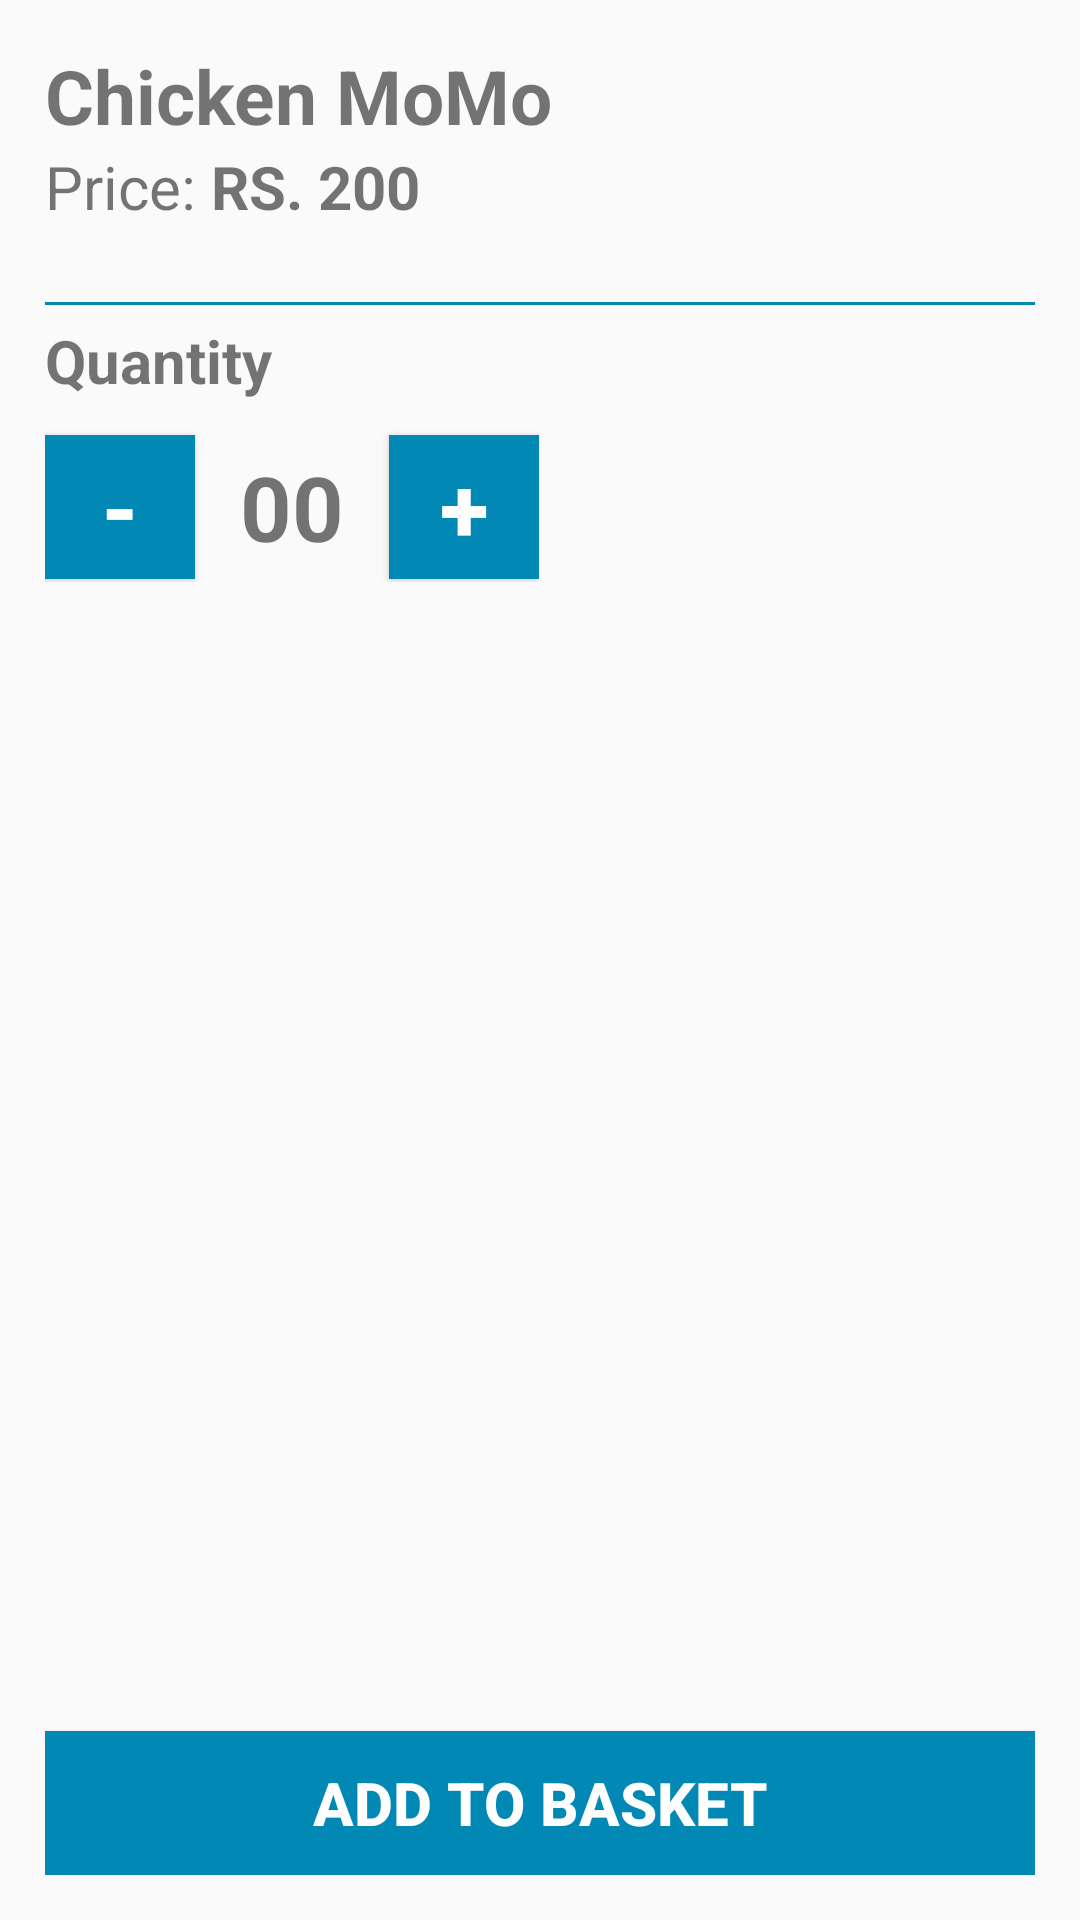

The Android layout XML behind this screen, and the referenced resources:
<!-- AndroidManifest.xml: application theme AppTheme -->
<!-- res/layout/activity_item.xml -->
<?xml version="1.0" encoding="utf-8"?>
<android.support.constraint.ConstraintLayout xmlns:android="http://schemas.android.com/apk/res/android"
    xmlns:app="http://schemas.android.com/apk/res-auto"
    xmlns:tools="http://schemas.android.com/tools"
    android:layout_width="match_parent"
    android:layout_height="match_parent"
    tools:context=".Item">

    <LinearLayout
        android:layout_width="match_parent"
        android:layout_height="match_parent"
        android:orientation="vertical"
        android:padding="15dp">
        <TextView
            android:id="@+id/itm_name"
            android:layout_width="match_parent"
            android:layout_height="wrap_content"
            android:text="Chicken MoMo"
            android:textSize="25sp"
            android:textStyle="bold"/>
        <LinearLayout
            android:layout_width="match_parent"
            android:layout_height="wrap_content"
            android:orientation="horizontal"
            android:layout_marginBottom="15dp">
            <TextView
                android:layout_width="wrap_content"
                android:layout_height="wrap_content"
                android:text="Price: "
                android:textSize="20sp"/>
            <TextView
                android:id="@+id/price"
                android:layout_width="wrap_content"
                android:layout_height="wrap_content"
                android:text="RS. 200"
                android:textSize="20sp"
                android:textStyle="bold"/>
        </LinearLayout>
        <View
            android:layout_width="match_parent"
            android:layout_height="1dp"
            android:background="@color/colorPrimaryDark"
            android:layout_marginTop="10dp"
            android:layout_marginBottom="5dp"/>
        <TextView
            android:layout_width="wrap_content"
            android:layout_height="wrap_content"
            android:text="Quantity"
            android:textSize="20sp"
            android:textStyle="bold"/>
        <LinearLayout
            android:layout_width="wrap_content"
            android:layout_height="wrap_content"
            android:orientation="horizontal"
            android:layout_marginTop="10dp">
            <Button
                android:id="@+id/sub"
                android:layout_width="50dp"
                android:layout_height="wrap_content"
                android:text="-"
                android:textSize="30sp"
                android:textStyle="bold"
                android:textColor="#fff"
                android:background="@color/colorPrimaryDark"/>
            <TextView
                android:id="@+id/qty"
                android:layout_width="wrap_content"
                android:layout_height="wrap_content"
                android:text="00"
                android:padding="5dp"
                android:layout_marginLeft="10dp"
                android:layout_marginRight="10dp"
                android:textSize="30sp"
                android:textStyle="bold"/>
            <Button
                android:id="@+id/add"
                android:layout_width="50dp"
                android:layout_height="wrap_content"
                android:text="+"
                android:textSize="30sp"
                android:textStyle="bold"
                android:textColor="#fff"
                android:background="@color/colorPrimaryDark"/>
        </LinearLayout>
        <LinearLayout
            android:layout_width="match_parent"
            android:layout_height="match_parent">
            <Button
                android:id="@+id/atc"
                android:layout_width="match_parent"
                android:layout_height="wrap_content"
                android:text="ADD TO BASKET"
                android:textColor="#fff"
                android:textSize="20sp"
                android:textStyle="bold"
                android:background="@color/colorPrimaryDark"
                android:layout_gravity="bottom"/>
        </LinearLayout>
    </LinearLayout>

</android.support.constraint.ConstraintLayout>
<!-- resources referenced by this layout -->
<resources>
  <color name="colorPrimaryDark">#0188b5</color>
  <style name="AppTheme" parent="Theme.AppCompat.Light.DarkActionBar">
          
          <item name="colorPrimary">@color/colorPrimary</item>
          <item name="colorPrimaryDark">@color/colorPrimaryDark</item>
          <item name="colorAccent">@color/colorAccent</item>
          <item name="android:colorForeground">@color/foreground_material_light</item>
          <item name="android:navigationBarColor">@color/colorPrimaryDark</item>
          <item name="android:textColorPrimary">@android:color/black</item>
      </style>
  <color name="colorPrimary">#0fade8</color>
  <color name="colorAccent">#FFFF8800</color>
  <color name="foreground_material_light">#ffffff</color>
</resources>
